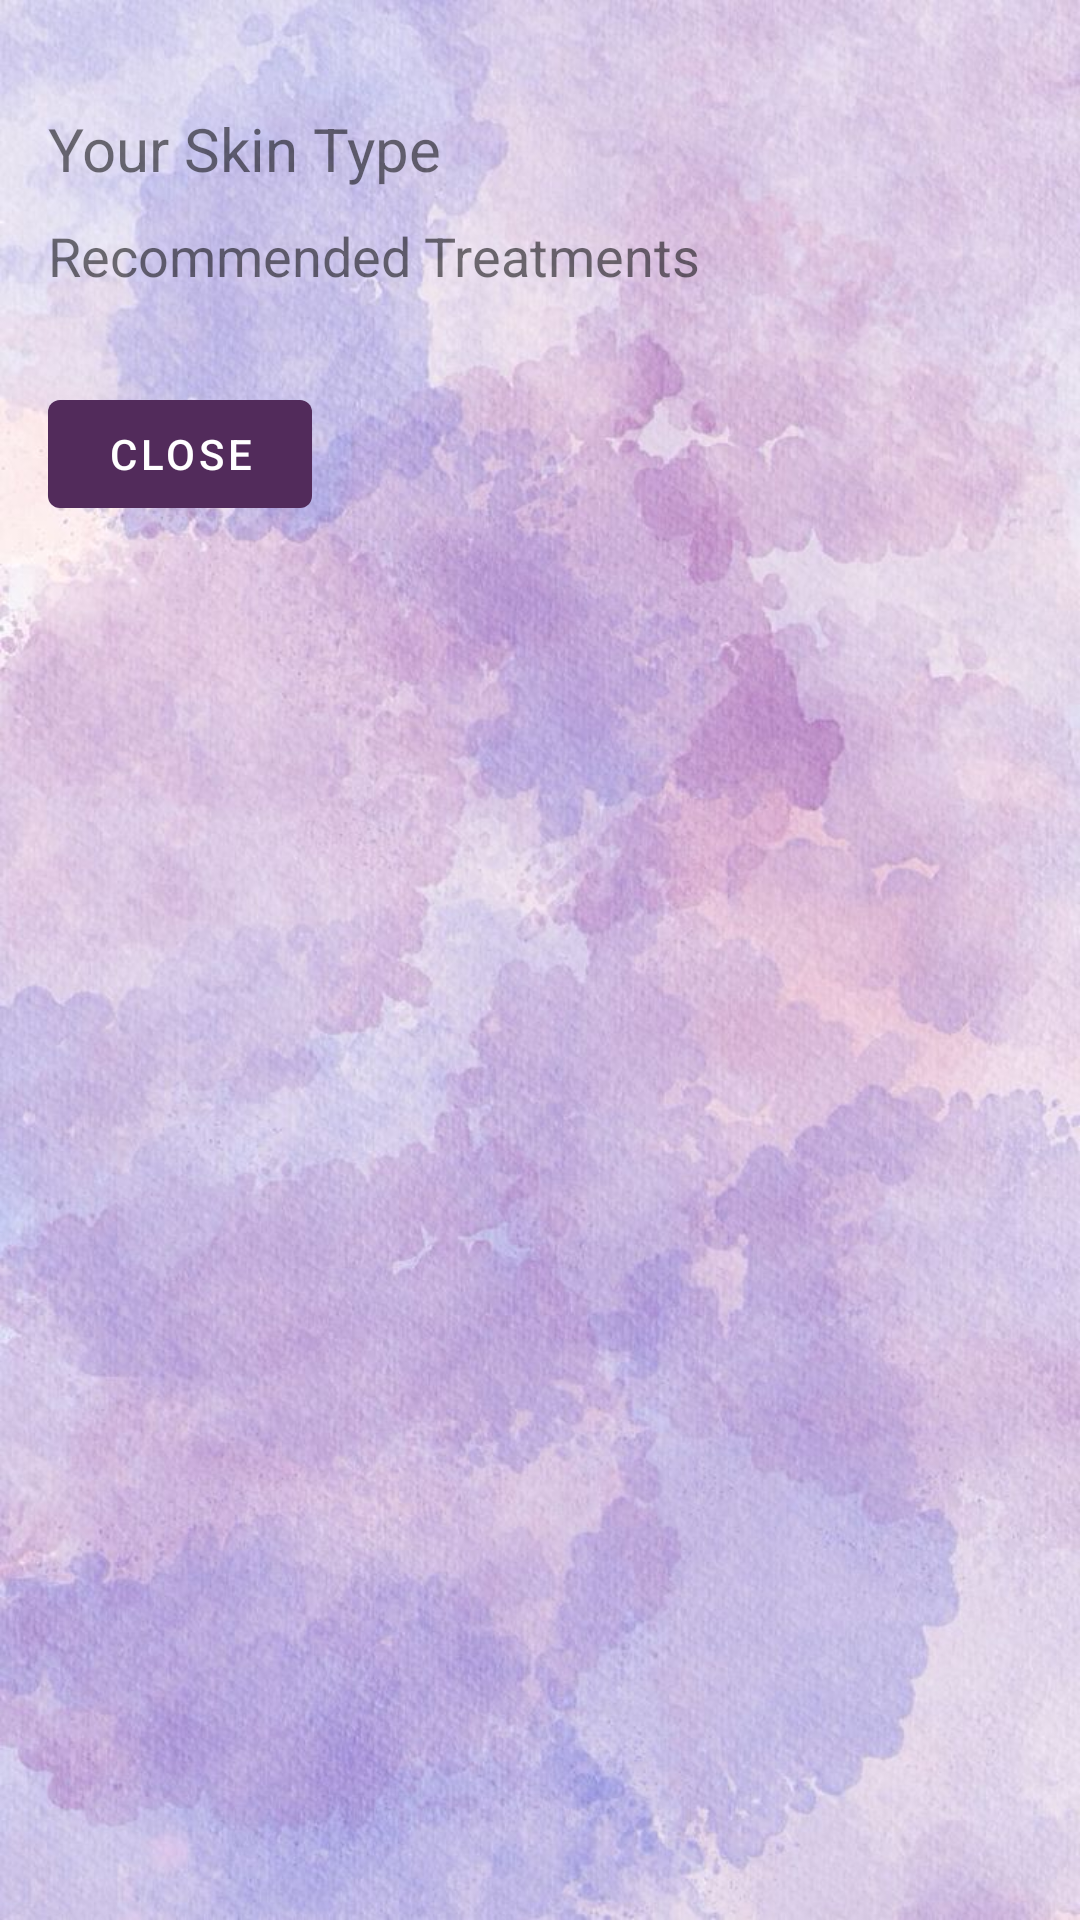

Layout XML and referenced resources for this Android screen:
<!-- AndroidManifest.xml: application theme Theme.GlowGuide -->
<!-- res/layout/activity_result.xml -->
<?xml version="1.0" encoding="utf-8"?>
<LinearLayout xmlns:android="http://schemas.android.com/apk/res/android"
    android:orientation="vertical"
    android:layout_width="match_parent"
    android:layout_height="match_parent"
    android:padding="16dp"
    android:fitsSystemWindows="true"
    android:background="@drawable/appbg">

    
    <TextView
        android:id="@+id/skinTypeText"
        android:layout_width="wrap_content"
        android:layout_height="wrap_content"
        android:text="Your Skin Type"
        android:textSize="20sp"
        android:layout_marginTop="20dp"/>

    
    <TextView
        android:id="@+id/treatmentText"
        android:layout_width="wrap_content"
        android:layout_height="wrap_content"
        android:text="Recommended Treatments"
        android:textSize="18sp"
        android:layout_marginTop="10dp"/>

    
    <Button
        android:id="@+id/closeButton"
        android:layout_width="wrap_content"
        android:layout_height="wrap_content"
        android:text="Close"
        android:layout_marginTop="30dp"/>
</LinearLayout>
<!-- resources referenced by this layout -->
<resources>
  <!-- drawable appbg: jpg bitmap (drawable, 119779 bytes) -->
  <style name="Theme.GlowGuide" parent="Theme.MaterialComponents.DayNight.NoActionBar">
          <item name="colorPrimary">@color/colorPrimary</item>
          <item name="colorPrimaryVariant">@color/colorPrimaryDark</item>
          <item name="colorSecondary">@color/colorSecondary</item>
          <item name="android:colorBackground">@color/colorBackground</item>
          <item name="android:textColorPrimary">@color/colorHeadingText</item>
      </style>
  <color name="colorPrimary">#522B5B</color>
  <color name="colorPrimaryDark">#190019</color>
  <color name="colorSecondary">#854F6C</color>
  <color name="colorBackground">#dac9e5</color>
  <color name="colorHeadingText">#2B124C</color>
</resources>
